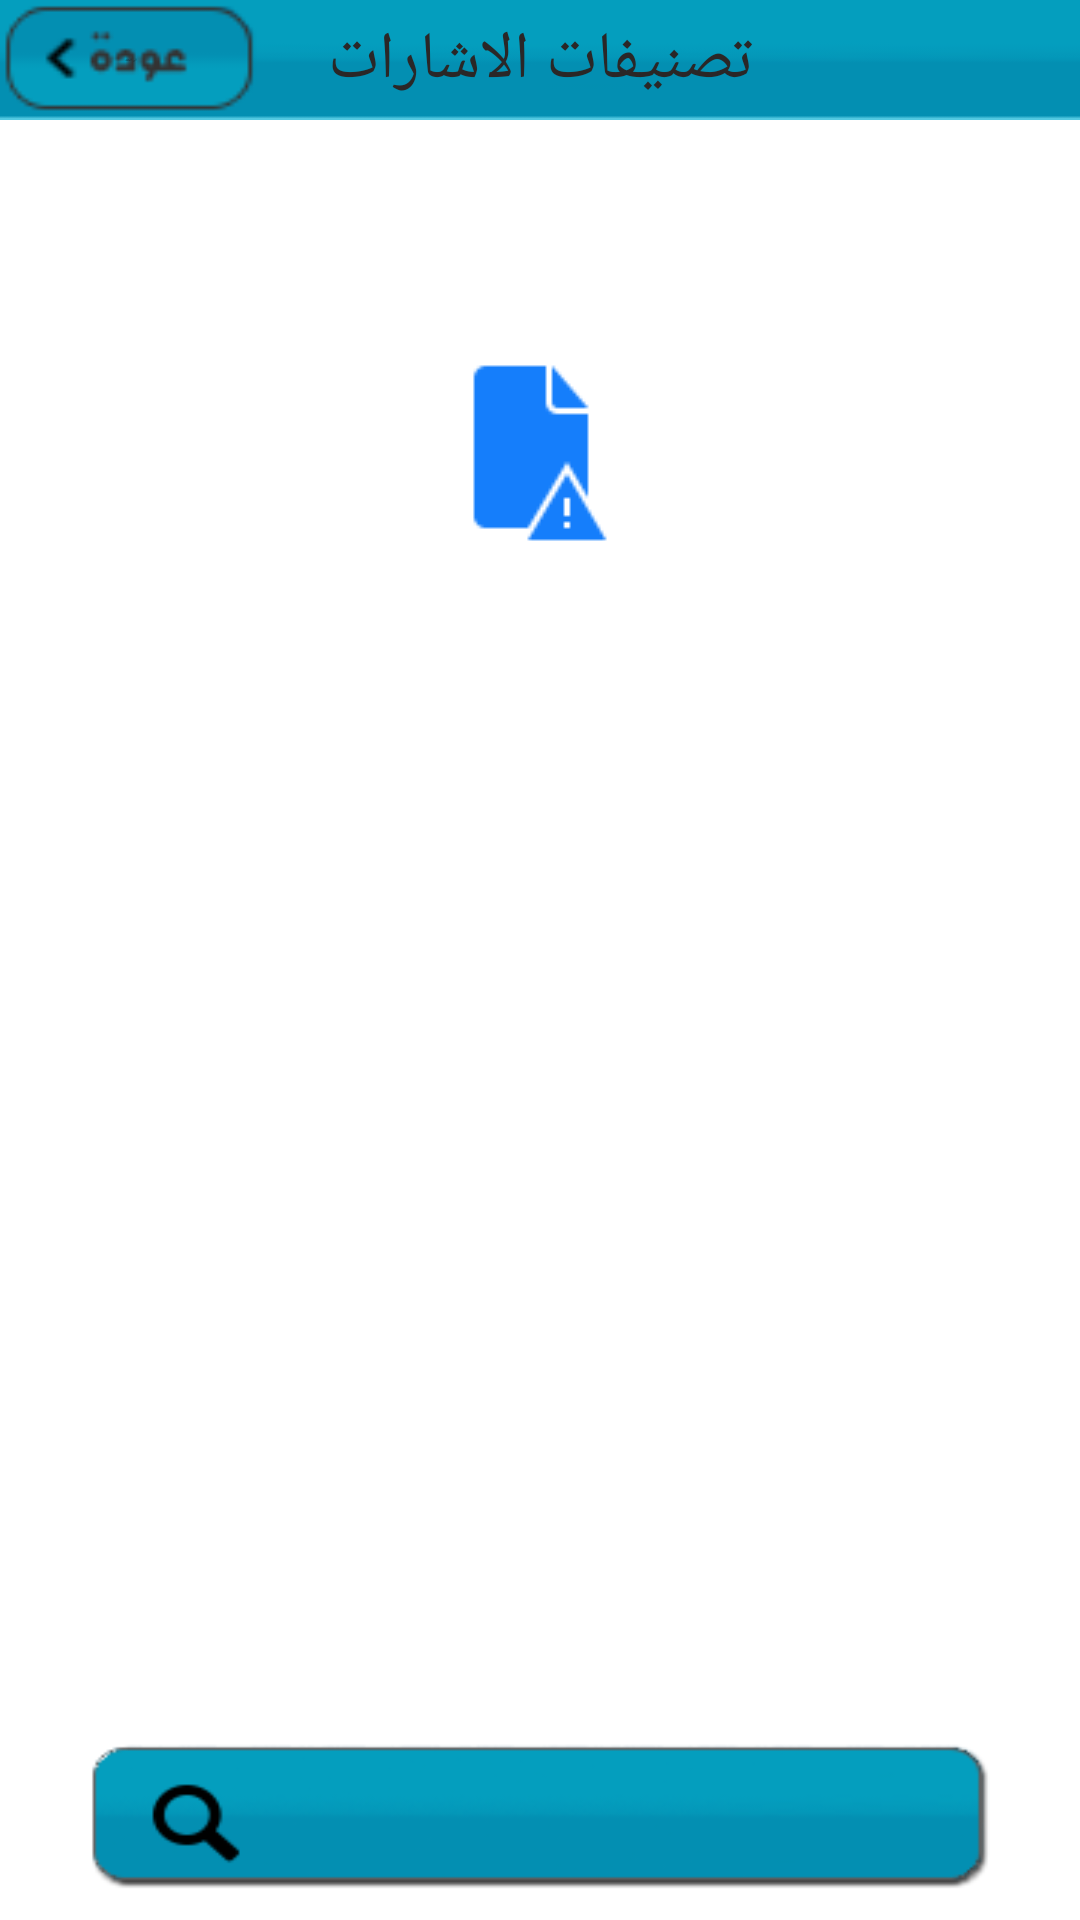

Produce the Android XML layout that renders to this screen, including the resource entries it uses.
<!-- AndroidManifest.xml: application theme signtheme -->
<!-- res/layout/activity_categories.xml -->
<?xml version="1.0" encoding="utf-8"?>
<RelativeLayout xmlns:android="http://schemas.android.com/apk/res/android"
    xmlns:tools="http://schemas.android.com/tools" android:layout_width="match_parent"
    android:layout_height="match_parent" android:paddingLeft="@dimen/activity_horizontal_margin"
    android:paddingRight="@dimen/activity_horizontal_margin"
    android:paddingTop="@dimen/activity_vertical_margin"
    android:paddingBottom="@dimen/activity_vertical_margin"
    tools:context="com.pcland15.ismail.sal.categories">
    <RelativeLayout
        android:layout_width="match_parent"
        android:layout_height="40dp"
        style="@style/navbar"
        android:id="@+id/navbar2"
        android:layout_marginLeft="0dp"
        android:layout_marginTop="0dp"
        android:layout_marginBottom="0dp">
        <Button
            android:layout_width="wrap_content"
            android:layout_height="wrap_content"
            android:text="@string/back"
            android:id="@+id/button4"
            style="@style/navbar_back_button"
            android:onClick="goBack"
            />


        <TextView
            android:layout_width="wrap_content"
            android:layout_height="wrap_content"
            android:textAppearance="?android:attr/textAppearanceLarge"
            android:text="@string/sign_categories"
            android:id="@+id/categories_title"
            style="@style/navbar_title"

            />


    </RelativeLayout>

    <RelativeLayout
        style="@style/main_data"
        android:layout_width="match_parent"
        android:layout_height="match_parent"
        android:layout_below="@+id/navbar2"
        >


        <GridView
            android:layout_width="wrap_content"
            android:layout_height="wrap_content"
            android:id="@+id/quiz_cat_List"
            android:columnWidth="90dp"
            android:numColumns="auto_fit"
            android:verticalSpacing="10dp"
            android:horizontalSpacing="10dp"
            android:stretchMode="columnWidth"
            android:gravity="center"
            android:layout_marginTop="200dp"
            android:layout_marginBottom="70dp"

            />


        <EditText
            android:id="@+id/quiz_catserchin"
            style="@style/searchBT" />

        <ImageView
            android:layout_width="wrap_content"
            android:layout_height="200dp"
            android:id="@+id/categories_image"
            android:layout_alignParentTop="true"
            android:layout_centerHorizontal="true"
            android:src="@drawable/no_image"
android:scaleType="fitCenter"
            />
    </RelativeLayout>
    </RelativeLayout>
<!-- resources referenced by this layout -->
<resources>
  <!-- drawable no_image: png bitmap (drawable, 1202 bytes) -->
  <string name="back">الى الخلف</string>
  <string name="sign_categories">تصنيفات الاشارات  </string>
  <style name="main_data">
  
          <item name="android:padding">10dp</item>
          <item name="android:paddingTop">10dp</item>
  
          <item name="android:paddingRight">10dp</item>
  
          <item name="android:paddingLeft">10dp</item>
  
          <item name="android:paddingBottom">10dp</item>
  
          <item name="android:layout_width">match_parent</item>
          <item name="android:layout_height">match_parent</item>
      </style>
  <style name="navbar">
          <item name="android:background">@drawable/nav_bar_bg</item>
          <item name="android:layout_height">40dp</item>
          <item name="android:layout_marginLeft">0dp</item>
          <item name="android:layout_marginTop">0dp</item>
          <item name="android:layout_marginBottom">0dp</item>
  
          <item name="android:layout_width">match_parent</item>
          <item name="android:layout_alignParentTop">true</item>
  
  xx
  
  
      </style>
  <style name="navbar_back_button">
  
          <item name="android:layout_width">wrap_content</item>
          <item name="android:layout_height">wrap_content</item>
  
  
  
          <item name="android:layout_alignParentBottom">true</item>
          <item name="android:layout_alignParentLeft">true</item>
          <item name="android:layout_alignParentStart">true</item>
  
          <item name="android:background">@drawable/back_bt_bg</item>
  
          <item name="android:textColor">@null</item>
  <item name="android:textSize">1dp</item>
          <item name="android:shadowColor">@null</item>
  
  
      </style>
  <style name="navbar_title">
          <item name="android:textColor">@color/textColorPrimary</item>
          <item name="android:layout_width">wrap_content</item>
          <item name="android:layout_height">wrap_content</item>
          <item name="android:layout_centerVertical">true</item>
          <item name="android:layout_centerHorizontal">true</item>
      </style>
  <style name="searchBT">
  
          <item name="android:background">@drawable/seearcg_bg</item>
          <item name="android:layout_width">300dp</item>
  
  
          <item name="android:layout_centerHorizontal">true</item>
  
          <item name="android:layout_height">50dp</item>
          <item name="android:layout_alignParentBottom">true</item>
          <item name="android:textAlignment">center</item>
  
  
      </style>
  <style name="signtheme" parent="AppTheme">
  
          <item name="android:windowNoTitle">true</item>
          <item name="android:windowBackground">@drawable/sapp_background</item>
          <item name="android:textColor">#fff</item>
      </style>
  <!-- drawable nav_bar_bg: png bitmap (drawable, 20848 bytes) -->
  <!-- drawable back_bt_bg: png bitmap (drawable, 22445 bytes) -->
  <color name="textColorPrimary">#2A2727</color>
  <!-- drawable seearcg_bg: png bitmap (drawable, 25515 bytes) -->
  <style name="AppTheme" parent="Theme.AppCompat.Light.NoActionBar">
          
          <item name="colorPrimary">@color/colorPrimary</item>
          <item name="colorPrimaryDark">@color/colorPrimaryDark</item>
          <item name="colorAccent">@color/colorAccent</item>
          <item name="android:windowIsTranslucent">true</item>
          <item name="android:windowIsFloating">false</item>
  
  
      </style>
  <color name="colorPrimary">#03adc7</color>
  <color name="colorPrimaryDark">#036c94</color>
  <color name="colorAccent">#f4d4d8</color>
</resources>
